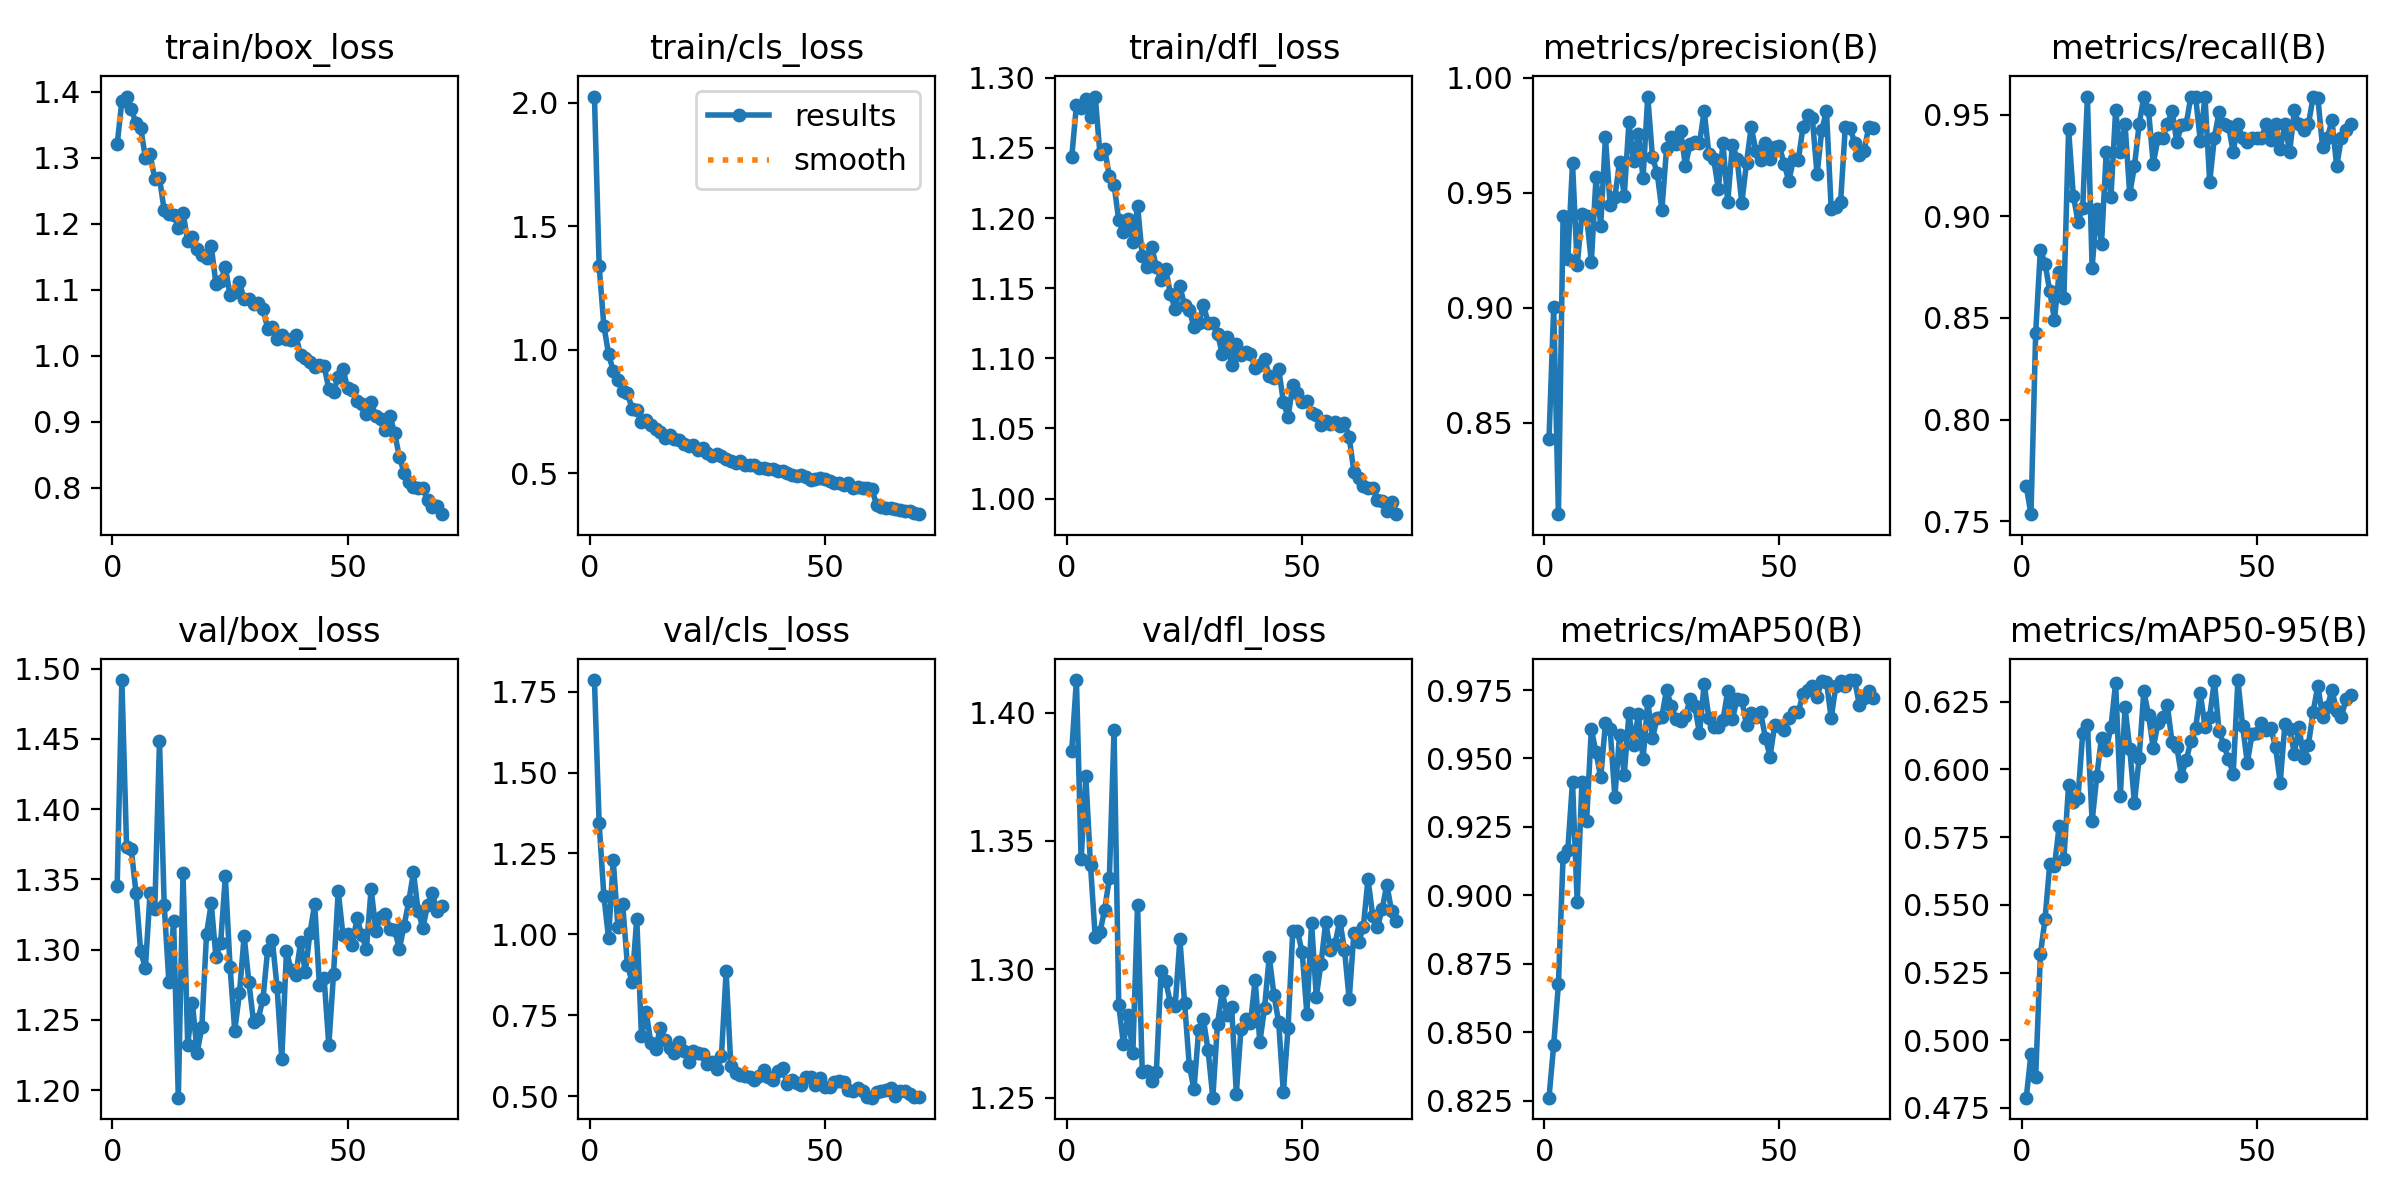

Data behind this chart, as committed beside it:
epoch, time, train/box_loss, train/cls_loss, train/dfl_loss, metrics/precision(B), metrics/recall(B), metrics/mAP50(B), metrics/mAP50-95(B), val/box_loss, val/cls_loss, val/dfl_loss, lr/pg0, lr/pg1, lr/pg2
1, 34.19, 1.32, 2.024, 1.243, 0.8428, 0.7671, 0.8261, 0.4788, 1.345, 1.786, 1.385, 0.0006639, 0.0006639, 0.0006639
2, 64.96, 1.386, 1.339, 1.28, 0.9002, 0.7534, 0.8454, 0.4949, 1.492, 1.343, 1.413, 0.001312, 0.001312, 0.001312
3, 99.85, 1.392, 1.098, 1.279, 0.8102, 0.8425, 0.8676, 0.4864, 1.373, 1.12, 1.343, 0.001941, 0.001941, 0.001941
4, 138.6, 1.374, 0.9828, 1.285, 0.9399, 0.8836, 0.9142, 0.5317, 1.371, 0.9882, 1.375, 0.001915, 0.001915, 0.001915
5, 169, 1.352, 0.9144, 1.272, 0.9212, 0.8767, 0.9166, 0.5449, 1.34, 1.229, 1.341, 0.001887, 0.001887, 0.001887
6, 214.3, 1.345, 0.8756, 1.287, 0.9629, 0.863, 0.9415, 0.5652, 1.299, 1.022, 1.312, 0.001859, 0.001859, 0.001859
7, 281, 1.3, 0.8331, 1.246, 0.9185, 0.8492, 0.8974, 0.5645, 1.287, 1.093, 1.314, 0.00183, 0.00183, 0.00183
8, 345.5, 1.305, 0.8261, 1.249, 0.9409, 0.8726, 0.9414, 0.5791, 1.341, 0.9066, 1.323, 0.001802, 0.001802, 0.001802
9, 406.3, 1.268, 0.7621, 1.23, 0.9401, 0.8598, 0.9272, 0.5671, 1.329, 0.8534, 1.335, 0.001774, 0.001774, 0.001774
10, 462.4, 1.269, 0.7548, 1.224, 0.9198, 0.9429, 0.9607, 0.5944, 1.449, 1.049, 1.393, 0.001745, 0.001745, 0.001745
11, 493.7, 1.22, 0.7068, 1.198, 0.9568, 0.9102, 0.9523, 0.5881, 1.332, 0.685, 1.286, 0.001717, 0.001717, 0.001717
12, 524.8, 1.214, 0.7157, 1.19, 0.9357, 0.8974, 0.9431, 0.5896, 1.277, 0.7592, 1.271, 0.001689, 0.001689, 0.001689
13, 554.8, 1.213, 0.6951, 1.199, 0.9743, 0.9041, 0.9629, 0.6134, 1.32, 0.6651, 1.282, 0.001661, 0.001661, 0.001661
14, 585.4, 1.194, 0.6781, 1.183, 0.9447, 0.9589, 0.9608, 0.6165, 1.195, 0.6463, 1.267, 0.001632, 0.001632, 0.001632
15, 615.3, 1.217, 0.6667, 1.209, 0.948, 0.8747, 0.936, 0.5809, 1.355, 0.7112, 1.325, 0.001604, 0.001604, 0.001604
16, 645.1, 1.173, 0.644, 1.173, 0.9635, 0.9036, 0.9585, 0.5976, 1.232, 0.6755, 1.26, 0.001576, 0.001576, 0.001576
17, 675, 1.18, 0.6541, 1.165, 0.9487, 0.8865, 0.9439, 0.6118, 1.262, 0.6494, 1.26, 0.001547, 0.001547, 0.001547
18, 705, 1.161, 0.6381, 1.18, 0.9807, 0.9315, 0.9665, 0.6072, 1.227, 0.6345, 1.256, 0.001519, 0.001519, 0.001519
19, 735.3, 1.152, 0.6353, 1.165, 0.9637, 0.9092, 0.9549, 0.6157, 1.245, 0.6686, 1.26, 0.001491, 0.001491, 0.001491
20, 766, 1.148, 0.6179, 1.156, 0.9757, 0.952, 0.9661, 0.632, 1.311, 0.6414, 1.299, 0.001463, 0.001463, 0.001463
21, 796.4, 1.167, 0.6119, 1.164, 0.9564, 0.9315, 0.9497, 0.5903, 1.333, 0.6076, 1.295, 0.001434, 0.001434, 0.001434
22, 827.1, 1.109, 0.6133, 1.146, 0.9919, 0.9452, 0.971, 0.6229, 1.295, 0.6413, 1.287, 0.001406, 0.001406, 0.001406
23, 859.2, 1.113, 0.5934, 1.135, 0.9655, 0.911, 0.9573, 0.6077, 1.305, 0.6328, 1.286, 0.001378, 0.001378, 0.001378
24, 889.8, 1.134, 0.6011, 1.151, 0.9587, 0.9247, 0.9648, 0.5876, 1.352, 0.6315, 1.312, 0.001349, 0.001349, 0.001349
25, 920.1, 1.092, 0.5831, 1.138, 0.9425, 0.9452, 0.9653, 0.6042, 1.288, 0.6004, 1.287, 0.001321, 0.001321, 0.001321
26, 950.2, 1.096, 0.5707, 1.134, 0.9693, 0.9589, 0.9751, 0.629, 1.242, 0.6056, 1.262, 0.001293, 0.001293, 0.001293
27, 980.2, 1.111, 0.5768, 1.123, 0.9741, 0.952, 0.9691, 0.62, 1.269, 0.5835, 1.253, 0.001265, 0.001265, 0.001265
28, 1010, 1.085, 0.5698, 1.125, 0.9713, 0.9258, 0.9646, 0.608, 1.31, 0.6233, 1.276, 0.001236, 0.001236, 0.001236
29, 1041, 1.085, 0.5589, 1.138, 0.977, 0.9384, 0.9636, 0.6171, 1.277, 0.8857, 1.28, 0.001208, 0.001208, 0.001208
30, 1071, 1.078, 0.5496, 1.125, 0.9618, 0.9384, 0.9655, 0.6193, 1.248, 0.5942, 1.268, 0.00118, 0.00118, 0.00118
31, 1101, 1.08, 0.5399, 1.125, 0.9711, 0.9452, 0.9716, 0.6237, 1.251, 0.5712, 1.25, 0.001151, 0.001151, 0.001151
32, 1137, 1.071, 0.5488, 1.118, 0.972, 0.9518, 0.9691, 0.61, 1.265, 0.5654, 1.279, 0.001123, 0.001123, 0.001123
33, 1243, 1.041, 0.5352, 1.103, 0.9716, 0.9367, 0.9591, 0.6085, 1.3, 0.5618, 1.291, 0.001095, 0.001095, 0.001095
34, 1273, 1.043, 0.5324, 1.115, 0.9857, 0.9447, 0.9773, 0.5976, 1.306, 0.559, 1.282, 0.001067, 0.001067, 0.001067
35, 1304, 1.025, 0.5339, 1.095, 0.9669, 0.9452, 0.9646, 0.6033, 1.273, 0.5498, 1.285, 0.001038, 0.001038, 0.001038
36, 1334, 1.031, 0.5201, 1.11, 0.9649, 0.9589, 0.9614, 0.6106, 1.222, 0.563, 1.252, 0.00101, 0.00101, 0.00101
37, 1365, 1.025, 0.5198, 1.103, 0.9518, 0.9589, 0.9615, 0.6151, 1.299, 0.581, 1.277, 0.0009817, 0.0009817, 0.0009817
38, 1395, 1.023, 0.5161, 1.104, 0.9716, 0.9372, 0.964, 0.6282, 1.285, 0.5594, 1.281, 0.0009534, 0.0009534, 0.0009534
39, 1426, 1.031, 0.5166, 1.103, 0.9459, 0.9589, 0.9746, 0.6159, 1.282, 0.5517, 1.279, 0.0009251, 0.0009251, 0.0009251
40, 1456, 1, 0.5099, 1.093, 0.971, 0.9168, 0.9646, 0.6196, 1.305, 0.577, 1.296, 0.0008969, 0.0008969, 0.0008969
41, 1487, 0.9959, 0.5075, 1.095, 0.9648, 0.9387, 0.9716, 0.6328, 1.284, 0.5866, 1.271, 0.0008686, 0.0008686, 0.0008686
42, 1518, 0.9911, 0.5022, 1.1, 0.9455, 0.9513, 0.9714, 0.6141, 1.312, 0.5374, 1.285, 0.0008403, 0.0008403, 0.0008403
43, 1548, 0.9833, 0.4946, 1.088, 0.9631, 0.9452, 0.9622, 0.6091, 1.333, 0.5498, 1.305, 0.000812, 0.000812, 0.000812
44, 1579, 0.9863, 0.4893, 1.086, 0.9787, 0.9446, 0.9665, 0.6038, 1.274, 0.5397, 1.29, 0.0007837, 0.0007837, 0.0007837
45, 1609, 0.9844, 0.4941, 1.093, 0.9683, 0.9315, 0.965, 0.5985, 1.28, 0.5347, 1.279, 0.0007554, 0.0007554, 0.0007554
46, 1640, 0.9497, 0.4853, 1.069, 0.9642, 0.9452, 0.9668, 0.633, 1.232, 0.5607, 1.252, 0.0007271, 0.0007271, 0.0007271
47, 1670, 0.9452, 0.4736, 1.058, 0.9716, 0.9384, 0.9577, 0.6161, 1.282, 0.56, 1.277, 0.0006989, 0.0006989, 0.0006989
48, 1700, 0.9678, 0.4763, 1.081, 0.9647, 0.9364, 0.9507, 0.6025, 1.342, 0.5363, 1.315, 0.0006706, 0.0006706, 0.0006706
49, 1731, 0.9799, 0.479, 1.075, 0.9701, 0.9384, 0.9623, 0.6129, 1.311, 0.5568, 1.315, 0.0006423, 0.0006423, 0.0006423
50, 1762, 0.9509, 0.4755, 1.069, 0.9702, 0.9384, 0.962, 0.6135, 1.311, 0.5303, 1.307, 0.000614, 0.000614, 0.000614
51, 1793, 0.9482, 0.468, 1.069, 0.9626, 0.9384, 0.9603, 0.6173, 1.303, 0.5294, 1.283, 0.0005857, 0.0005857, 0.0005857
52, 1823, 0.9308, 0.4607, 1.061, 0.9552, 0.9452, 0.9648, 0.6146, 1.322, 0.5443, 1.318, 0.0005574, 0.0005574, 0.0005574
53, 1854, 0.927, 0.4589, 1.059, 0.9647, 0.9374, 0.9668, 0.6152, 1.31, 0.5461, 1.289, 0.0005291, 0.0005291, 0.0005291
54, 1885, 0.9118, 0.4534, 1.052, 0.9642, 0.9452, 0.9669, 0.6083, 1.301, 0.5451, 1.302, 0.0005009, 0.0005009, 0.0005009
55, 1915, 0.9294, 0.461, 1.056, 0.9785, 0.9333, 0.9736, 0.5951, 1.343, 0.5208, 1.318, 0.0004726, 0.0004726, 0.0004726
56, 1946, 0.9079, 0.44, 1.053, 0.984, 0.9452, 0.9751, 0.6169, 1.314, 0.5177, 1.307, 0.0004443, 0.0004443, 0.0004443
57, 1976, 0.9037, 0.4466, 1.055, 0.9824, 0.9315, 0.9766, 0.6151, 1.323, 0.5266, 1.31, 0.000416, 0.000416, 0.000416
58, 2007, 0.8876, 0.439, 1.051, 0.958, 0.952, 0.9726, 0.6059, 1.325, 0.5166, 1.319, 0.0003877, 0.0003877, 0.0003877
59, 2037, 0.9084, 0.4402, 1.054, 0.9773, 0.9452, 0.9782, 0.6155, 1.315, 0.4972, 1.308, 0.0003594, 0.0003594, 0.0003594
60, 2068, 0.8827, 0.4352, 1.044, 0.9857, 0.9423, 0.9781, 0.6042, 1.314, 0.4959, 1.288, 0.0003311, 0.0003311, 0.0003311
... 10 more rows
